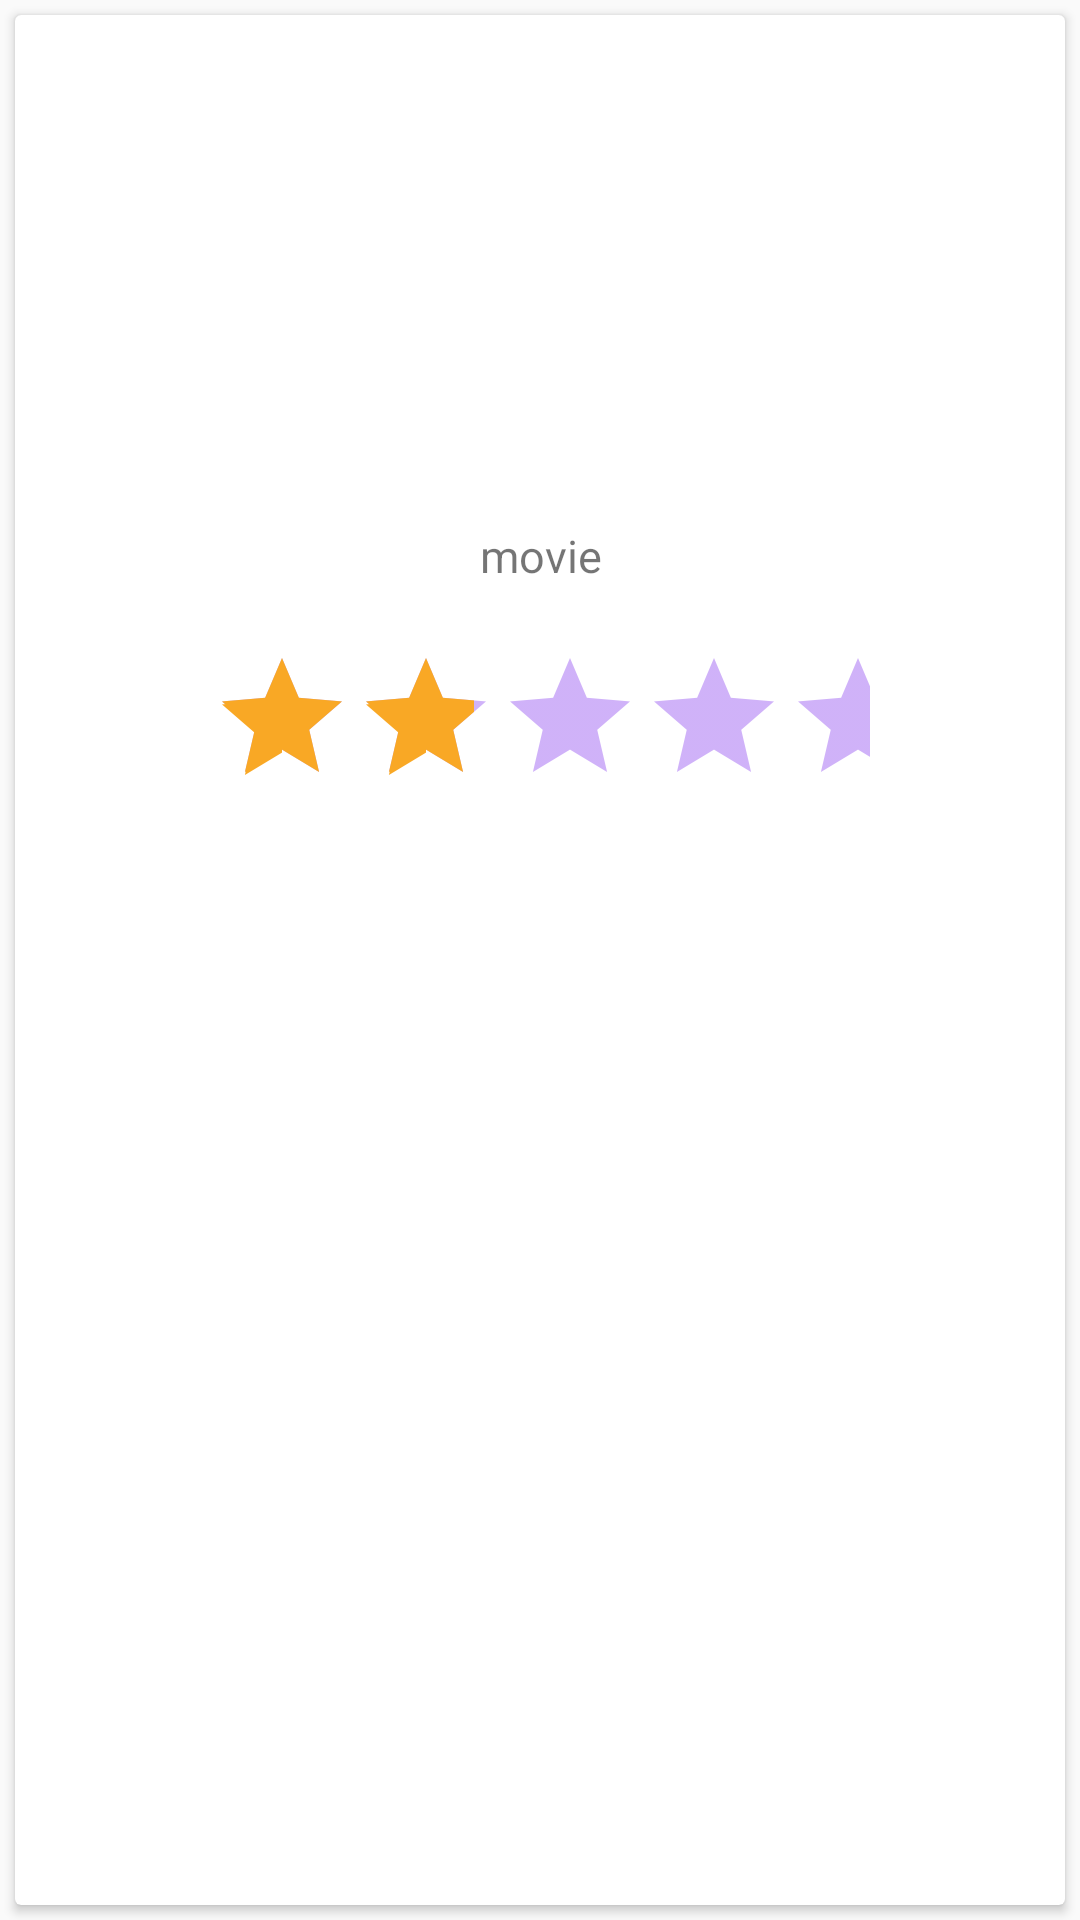

Layout XML and referenced resources for this Android screen:
<!-- AndroidManifest.xml: application theme AppTheme -->
<!-- res/layout/movie_item_view.xml -->
<?xml version="1.0" encoding="utf-8"?>
<LinearLayout xmlns:android="http://schemas.android.com/apk/res/android"
    android:layout_width="match_parent"
    android:layout_height="wrap_content">

    <android.support.v7.widget.CardView
        android:id="@+id/cardview"
        android:layout_width="match_parent"
        android:layout_height="match_parent"
        android:layout_gravity="center"
        android:layout_margin="5dp"
        android:elevation="3dp">

        <RelativeLayout
            android:layout_width="match_parent"
            android:layout_height="match_parent">

            <ImageView
                android:id="@+id/pic"
                android:layout_width="match_parent"
                android:layout_height="160dp"
                android:scaleType="centerCrop" />

            <TextView
                android:id="@+id/movie_title"
                android:layout_width="match_parent"
                android:layout_height="wrap_content"
                android:layout_below="@id/pic"
                android:gravity="center"
                android:paddingBottom="10dp"
                android:paddingLeft="10dp"
                android:paddingRight="10dp"
                android:paddingTop="10dp"
                android:text="movie"
                android:textSize="15dp" />


            <android.support.v7.widget.AppCompatRatingBar
                android:id="@+id/rating_bar"
                android:layout_centerInParent="true"
                android:layout_width="wrap_content"
                android:layout_height="wrap_content"
                android:layout_below="@id/movie_title"
                android:gravity="center"
                android:paddingBottom="10dp"
                android:paddingLeft="10dp"
                android:paddingRight="10dp"
                android:paddingTop="10dp"
                android:rating="2"
                android:numStars="5"
                android:clickable="false"
                android:isIndicator="true"
                android:focusable="false"
                android:theme="@style/RatingBarTheme"/>

        </RelativeLayout>


    </android.support.v7.widget.CardView>

</LinearLayout>
<!-- resources referenced by this layout -->
<resources>
  <style name="RatingBarTheme" parent="Theme.AppCompat">
          <item name="colorControlNormal">@color/color_Purple</item>
          <item name="colorControlActivated">@color/color_Normal</item>
      </style>
  <style name="AppTheme" parent="Theme.AppCompat.Light.DarkActionBar">
          
          <item name="colorPrimary">@color/colorPrimary</item>
          <item name="colorPrimaryDark">@color/colorPrimaryDark</item>
          <item name="colorAccent">@color/colorAccent</item>
      </style>
  <color name="color_Purple">#6200ea</color>
  <color name="color_Normal">#f9a825</color>
  <color name="colorPrimary">#3F51B5</color>
  <color name="colorPrimaryDark">#303F9F</color>
  <color name="colorAccent">#FF4081</color>
</resources>
